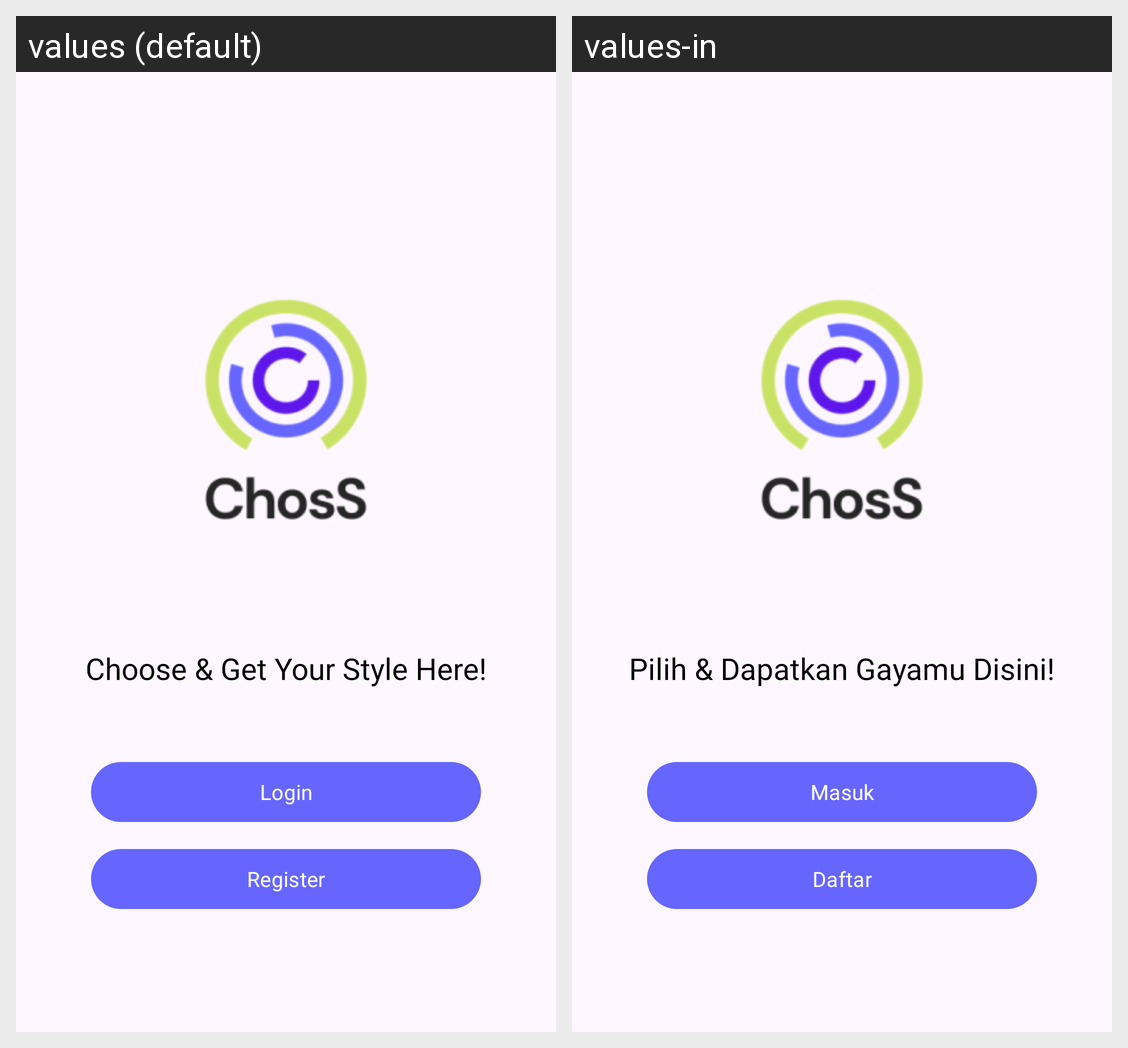

Locale-by-locale string values for the Android screen shown in this grid:
Android screen res/layout/fragment_introduction.xml rendered under 2 locales, left to right: values (default), values-in. Device: Nexus 5 (rendered at 1080×1920; each locale shown at half size, 540×960, under a caption strip naming it); theme Theme.ChossApp.
Strings drawn on this screen, with the default value and each locale's value (text and hints the layout hard-codes, and strings that could not be matched under every locale, appear in the picture but are not listed):

choose_get_your_style_here
  values: Choose & Get Your Style Here!
  values-in: Pilih & Dapatkan Gayamu Disini!

login
  values: Login
  values-in: Masuk

register
  values: Register
  values-in: Daftar
